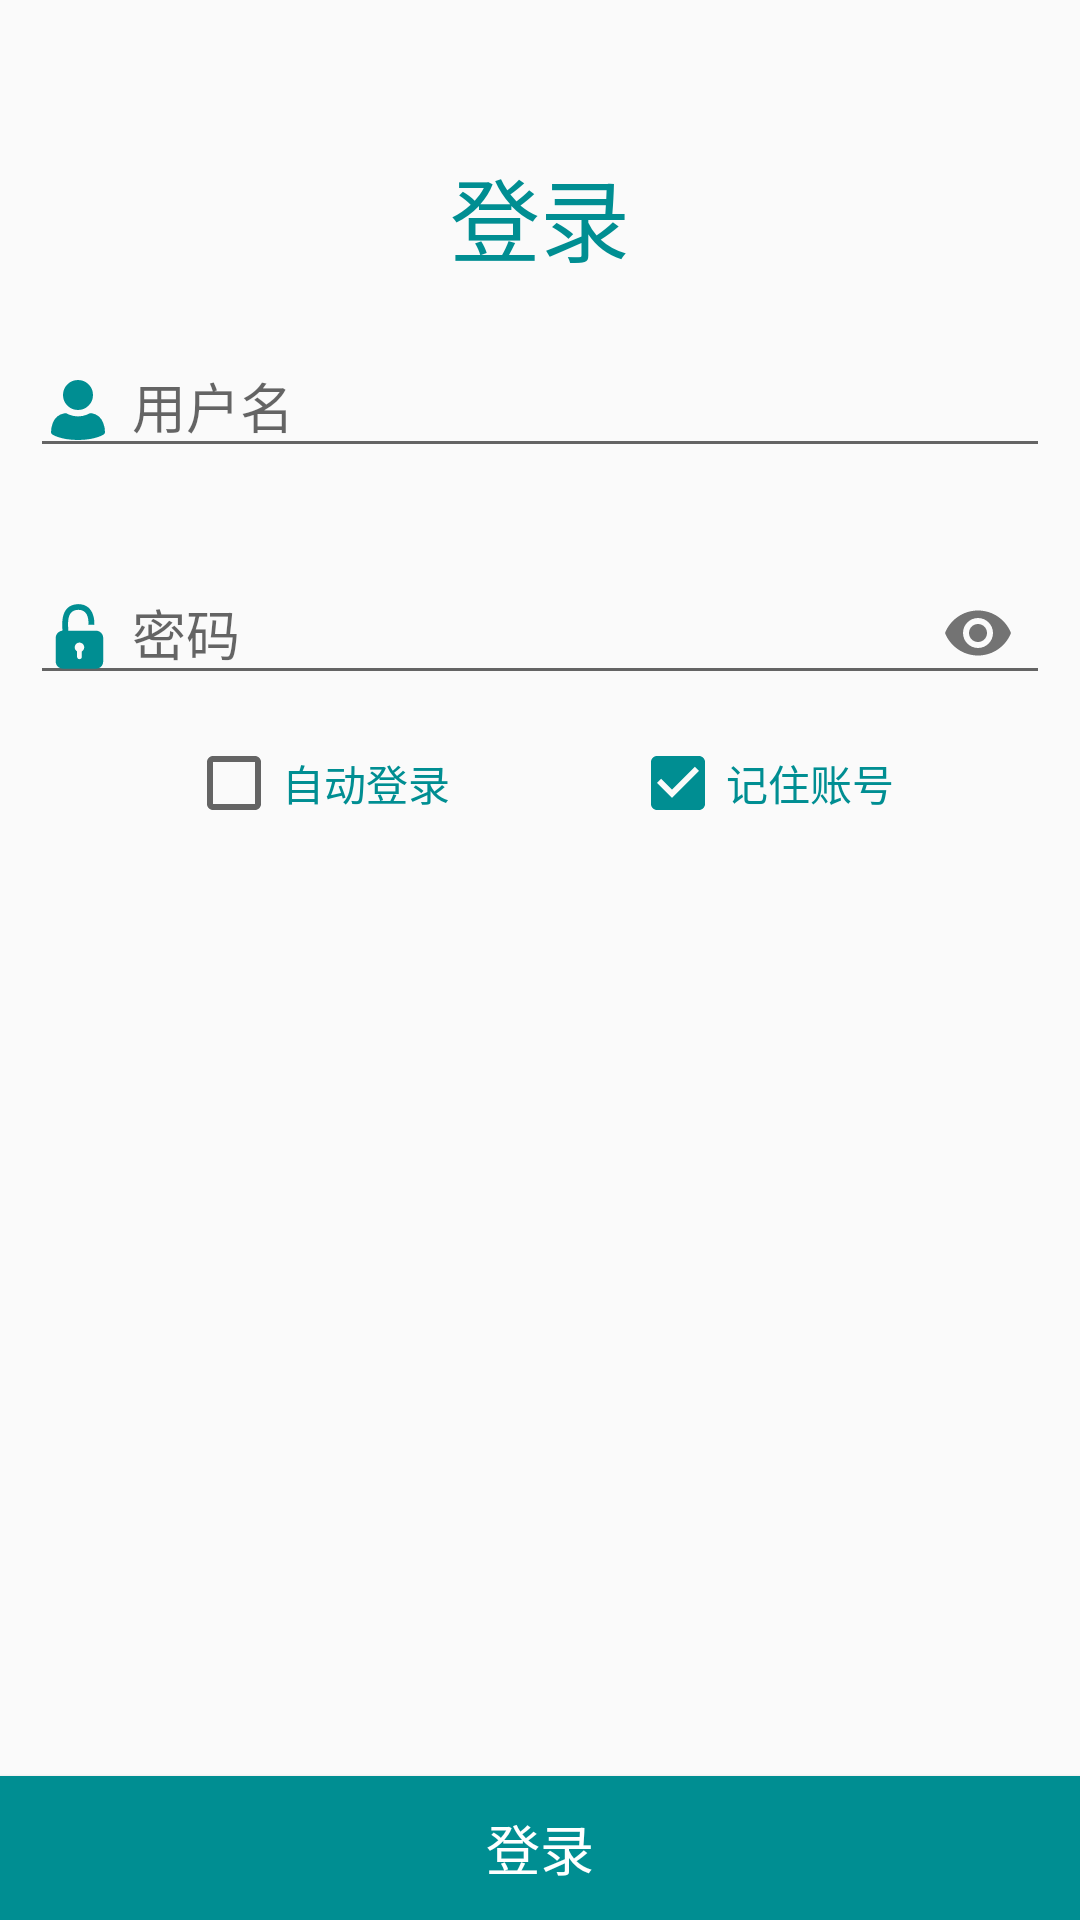

Reconstruct the res/layout file that produces this screen, plus the resources it refers to.
<!-- AndroidManifest.xml: application theme AppTheme -->
<!-- res/layout/activity_login.xml -->
<?xml version="1.0" encoding="utf-8"?>
<LinearLayout
    xmlns:android="http://schemas.android.com/apk/res/android"
    android:layout_width="match_parent"
    android:layout_height="match_parent"
    xmlns:app="http://schemas.android.com/apk/res-auto"
    android:orientation="vertical">

    <TextView
        android:layout_width="match_parent"
        android:layout_height="wrap_content"
        android:layout_marginTop="50dp"
        android:gravity="center"
        android:focusable="true"
        android:focusableInTouchMode="true"
        android:text="登录"
        android:textColor="@color/colorPrimaryDark"
        android:textSize="30dp"/>

    <android.support.design.widget.TextInputLayout
        android:id="@+id/mUserNameLayout"
        android:layout_width="match_parent"
        android:layout_height="wrap_content"
        android:layout_margin="10dp">

        <android.support.design.widget.TextInputEditText
            android:id="@+id/mUserName"
            android:layout_width="match_parent"
            android:layout_height="wrap_content"
            android:imeOptions="actionNext"
            android:drawablePadding="6dp"
            android:drawableStart="@drawable/ic_username"
            android:hint="用户名"/>

    </android.support.design.widget.TextInputLayout>

    <android.support.design.widget.TextInputLayout
        android:id="@+id/mPassWordLayout"
        app:passwordToggleEnabled="true"
        android:layout_width="match_parent"
        android:layout_height="wrap_content"
        android:layout_margin="10dp">

        <android.support.design.widget.TextInputEditText
            android:id="@+id/mPassWord"
            android:layout_width="match_parent"
            android:layout_height="wrap_content"
            android:drawablePadding="6dp"
            android:drawableStart="@drawable/ic_password"
            android:hint="密码"
            android:inputType="textPassword"/>

    </android.support.design.widget.TextInputLayout>

    <LinearLayout
        android:layout_width="match_parent"
        android:layout_height="0dp"
        android:layout_weight="1"
        android:gravity="center_horizontal"
        android:orientation="horizontal">

        <android.support.v7.widget.AppCompatCheckBox
            android:id="@+id/mCbAuto"
            android:layout_width="wrap_content"
            android:layout_height="wrap_content"
            android:gravity="center"
            android:layout_marginRight="30dp"
            android:text="自动登录"
            android:textColor="@color/colorPrimaryDark"
            />

        <android.support.v7.widget.AppCompatCheckBox
            android:id="@+id/mCbRemember"
            android:layout_width="wrap_content"
            android:layout_height="wrap_content"
            android:layout_marginLeft="30dp"
            android:gravity="center"
            android:checked="true"
            android:text="记住账号"
            android:textColor="@color/colorPrimaryDark"
            />

    </LinearLayout>

    <Button
        android:id="@+id/mBtnLogin"
        android:layout_width="match_parent"
        android:layout_height="wrap_content"
        android:layout_marginTop="20dp"
        android:background="@color/colorPrimaryDark"
        android:foreground="?attr/selectableItemBackgroundBorderless"
        android:text="登录"
        android:textColor="#ffffff"
        android:textSize="18dp"
        />


</LinearLayout>
<!-- resources referenced by this layout -->
<resources>
  <color name="colorPrimaryDark">#008E92</color>
  <!-- drawable ic_password (drawable) -->
  <vector android:height="24dp" android:viewportHeight="1024"
      android:viewportWidth="1024" android:width="24dp" xmlns:android="http://schemas.android.com/apk/res/android">
      <path android:fillColor="#008E92" android:pathData="M768.92,422.73 L372.06,422.73C378.88,365.22 329.38,131.42 512.2,125.73c173.83,-6.59 146.78,213.34 146.78,213.34l85.14,0.57c0,0 24.74,-294.4 -231.92,-295.83C232.1,58.02 297.82,377.18 289.28,422.73c1.99,0 4.57,0 7.29,0 -55.89,0 -101.21,45.34 -101.21,101.21l0,337.39c0,55.89 45.34,101.21 101.21,101.21l472.35,0c55.89,0 101.21,-45.34 101.21,-101.21L870.13,523.94C870.13,468.07 824.79,422.73 768.92,422.73zM566.48,717.03l0,76.84c0,18.58 -15.16,33.73 -33.73,33.73 -18.58,0 -33.73,-15.16 -33.73,-33.73l0,-76.84c-20.09,-11.69 -33.73,-33.22 -33.73,-58.12 0,-37.27 30.21,-67.48 67.48,-67.48 37.27,0 67.48,30.21 67.48,67.48C600.23,683.81 586.59,705.33 566.48,717.03z"/>
  </vector>
  <!-- drawable ic_username (drawable) -->
  <vector android:height="24dp" android:viewportHeight="1024"
      android:viewportWidth="1024" android:width="24dp" xmlns:android="http://schemas.android.com/apk/res/android">
      <path android:fillColor="#008E92" android:pathData="M298.67,298.67a213.33,213.33 0,1 0,213.33 -213.33,213.33 213.33,0 0,0 -213.33,213.33zM128,831.57zM128,831.57zM128,831.57zM896,834.13zM896,834.13zM128,834.13zM706.56,558.93h-17.49a50.35,50.35 0,0 0,-20.91 5.12s-14.08,8.11 -26.88,13.65a331.95,331.95 0,0 1,-128 25.6,321.71 321.71,0 0,1 -128,-25.6c-12.8,-5.55 -27.31,-13.65 -27.31,-13.65a42.67,42.67 0,0 0,-20.91 -5.12h-18.35a219.31,219.31 0,0 0,-165.12 136.53,362.67 362.67,0 0,0 -25.6,134.4 42.67,42.67 0,0 0,21.33 32.43S268.8,938.67 512,938.67s362.67,-76.37 362.67,-76.37a42.67,42.67 0,0 0,21.33 -32.85,346.88 346.88,0 0,0 -24.75,-132.27 218.88,218.88 0,0 0,-164.69 -139.95zM896,829.87zM896,829.87z"/>
  </vector>
  <style name="AppTheme" parent="Theme.AppCompat.Light.NoActionBar">
          
          <item name="colorPrimary">@color/colorPrimary</item>
          <item name="colorPrimaryDark">@color/colorPrimaryDark</item>
          <item name="colorAccent">@color/colorAccent</item>
      </style>
  <color name="colorPrimary">#008E92</color>
  <color name="colorAccent">#008E92</color>
</resources>
